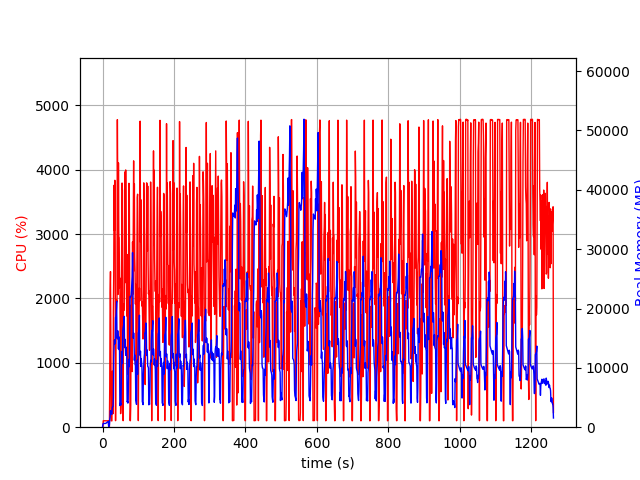

The file beside this chart, header and first rows:
elapsed_time, nproc, cpu, mem_real, mem_virtual
4.267692565917969e-05, 2, 0.0, 14.12, 3194
1.006, 4, 5.0, 466.5, 4255
2.013, 4, 100.2, 640.3, 4439
3.022, 4, 99.2, 623.7, 4439
4.03, 4, 99.3, 625.9, 4439
5.037, 4, 100.2, 630.3, 4439
6.045, 4, 100.3, 630.8, 4439
7.052, 4, 99.3, 630.8, 4439
8.059, 4, 99.3, 627.8, 4439
9.066, 4, 99.3, 639.8, 4439
10.07, 4, 101.0, 698.3, 4487
11.08, 4, 99.0, 748.3, 4543
12.09, 4, 99.0, 794.3, 4607
13.1, 4, 99.9, 844.4, 4693
14.11, 4, 100.0, 902.2, 4789
15.12, 4, 100.1, 942.4, 4789
16.13, 4, 99.1, 982.4, 4789
17.14, 2, 20.8, 125.6, 3499
18.15, 2, 0.0, 155.6, 169.9
19.16, 2, 0.0, 354.4, 3848
20.17, 2, 658.5, 1323, 8394
21.19, 2, 2093, 1689, 9260
22.2, 2, 2418, 2805, 12460
23.22, 2, 1422, 2207, 13596
24.23, 2, 99.9, 2219, 13596
25.24, 2, 100.0, 2189, 13596
26.25, 2, 99.1, 2191, 13596
27.26, 2, 870.0, 3312, 16296
28.27, 2, 291.6, 3441, 16458
29.27, 2, 209.3, 3483, 16564
30.28, 2, 1809, 4930, 20220
31.31, 2, 2383, 11591, 24330
32.33, 2, 3760, 13783, 30490
33.36, 2, 3057, 14673, 30490
34.38, 2, 3836, 14033, 30490
35.39, 2, 2864, 14704, 39086
36.4, 2, 101.3, 18496, 39086
37.41, 2, 1276, 18580, 39086
38.42, 2, 1734, 19476, 39086
39.43, 2, 1974, 21204, 39086
40.45, 2, 1949, 15045, 39253
41.47, 2, 4778, 14908, 39253
42.49, 2, 3720, 16261, 40429
43.5, 2, 2065, 15464, 40429
44.51, 2, 4106, 13185, 40429
45.53, 2, 2960, 15250, 40429
46.55, 2, 2946, 13192, 40429
47.56, 2, 2165, 12838, 40429
48.56, 2, 2317, 3655, 40941
49.57, 2, 975.2, 4028, 40429
50.58, 2, 210.6, 4023, 40429
51.59, 2, 332.5, 3763, 40429
52.6, 2, 2010, 7435, 40429
53.61, 2, 3029, 11929, 40429
54.63, 2, 3794, 12760, 40429
55.65, 2, 3677, 10737, 40429
56.67, 2, 1237, 16186, 40429
57.68, 2, 101.2, 16739, 40429
58.68, 2, 1919, 17116, 40429
59.69, 2, 1815, 17258, 40429
... 1,187 more rows
